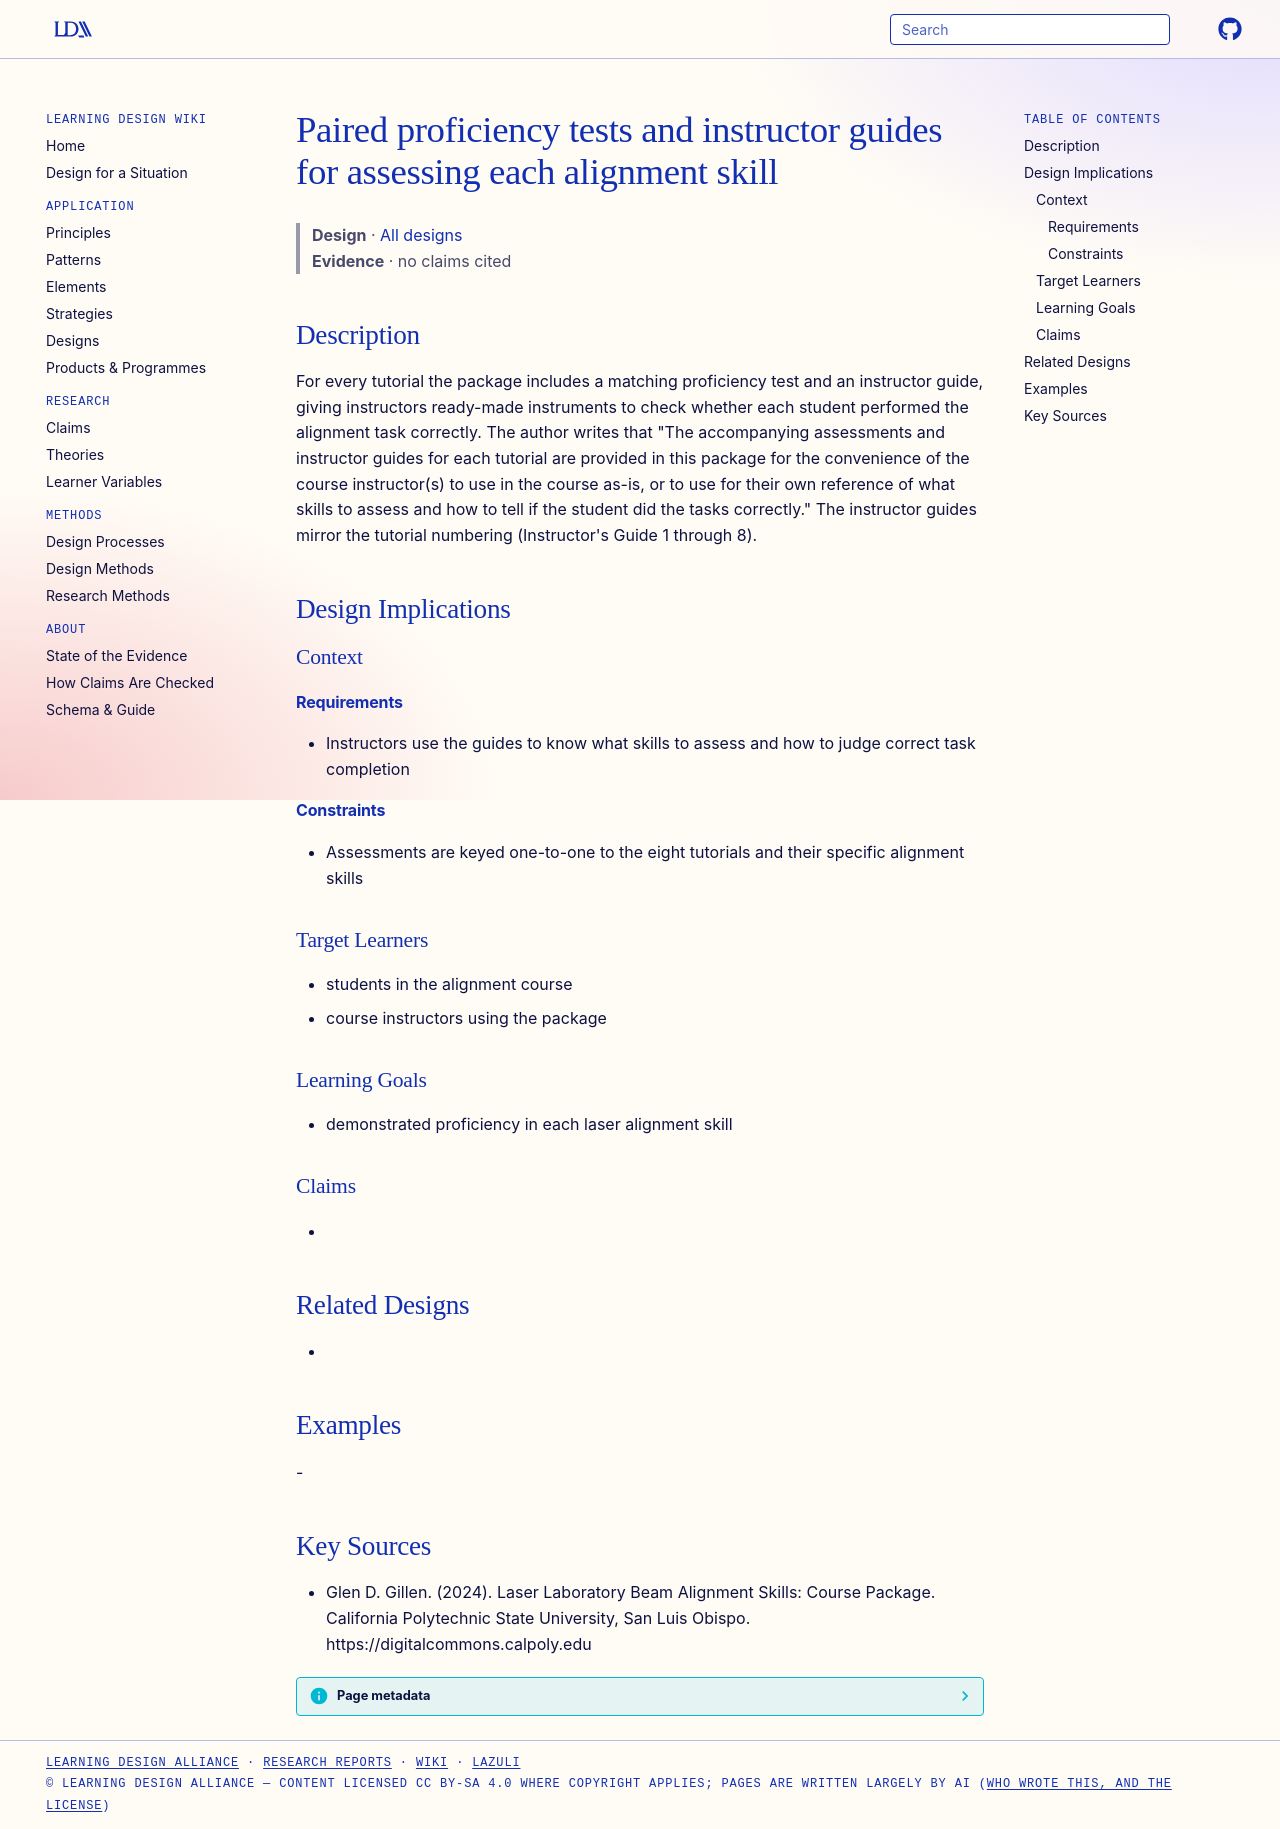

repository: Learning-Design-Alliance/learning-wiki · page: designs/proficiency-tests-and-instructor-guides/index.html · generator: mkdocs

---
type: design
id: proficiency-tests-and-instructor-guides
title: Paired proficiency tests and instructor guides for assessing each alignment skill
description: For every tutorial the package includes a matching proficiency test and an instructor guide, giving instructors ready-made instruments to check whether each student performed the alignment task correctly.
status: review
generated:
  by: "process:settle-candidates"
  at: 2026-11-20
sources:
  - id: glen-d-gillen-2024
    resource: "https://digitalcommons.calpoly.edu"
    title: "Glen D. Gillen. (2024). Laser Laboratory Beam Alignment Skills: Course Package. California Polytechnic State University, San Luis Obispo. https://digitalcommons.calpoly.edu"
    author: Glen D. Gillen
---

# Paired proficiency tests and instructor guides for assessing each alignment skill

> **Design** · [All designs](index.md)
> **Evidence** · no claims cited

## Description
For every tutorial the package includes a matching proficiency test and an instructor guide, giving instructors ready-made instruments to check whether each student performed the alignment task correctly. The author writes that "The accompanying assessments and instructor guides for each tutorial are provided in this package for the convenience of the course instructor(s) to use in the course as-is, or to use for their own reference of what skills to assess and how to tell if the student did the tasks correctly." The instructor guides mirror the tutorial numbering (Instructor's Guide 1 through 8).

## Design Implications

### Context
#### Requirements
- Instructors use the guides to know what skills to assess and how to judge correct task completion
#### Constraints
- Assessments are keyed one-to-one to the eight tutorials and their specific alignment skills

### Target Learners
- students in the alignment course
- course instructors using the package

### Learning Goals
- demonstrated proficiency in each laser alignment skill

### Claims
- 

## Related Designs
- 

## Examples
-

## Key Sources
- Glen D. Gillen. (2024). Laser Laboratory Beam Alignment Skills: Course Package. California Polytechnic State University, San Luis Obispo. https://digitalcommons.calpoly.edu
